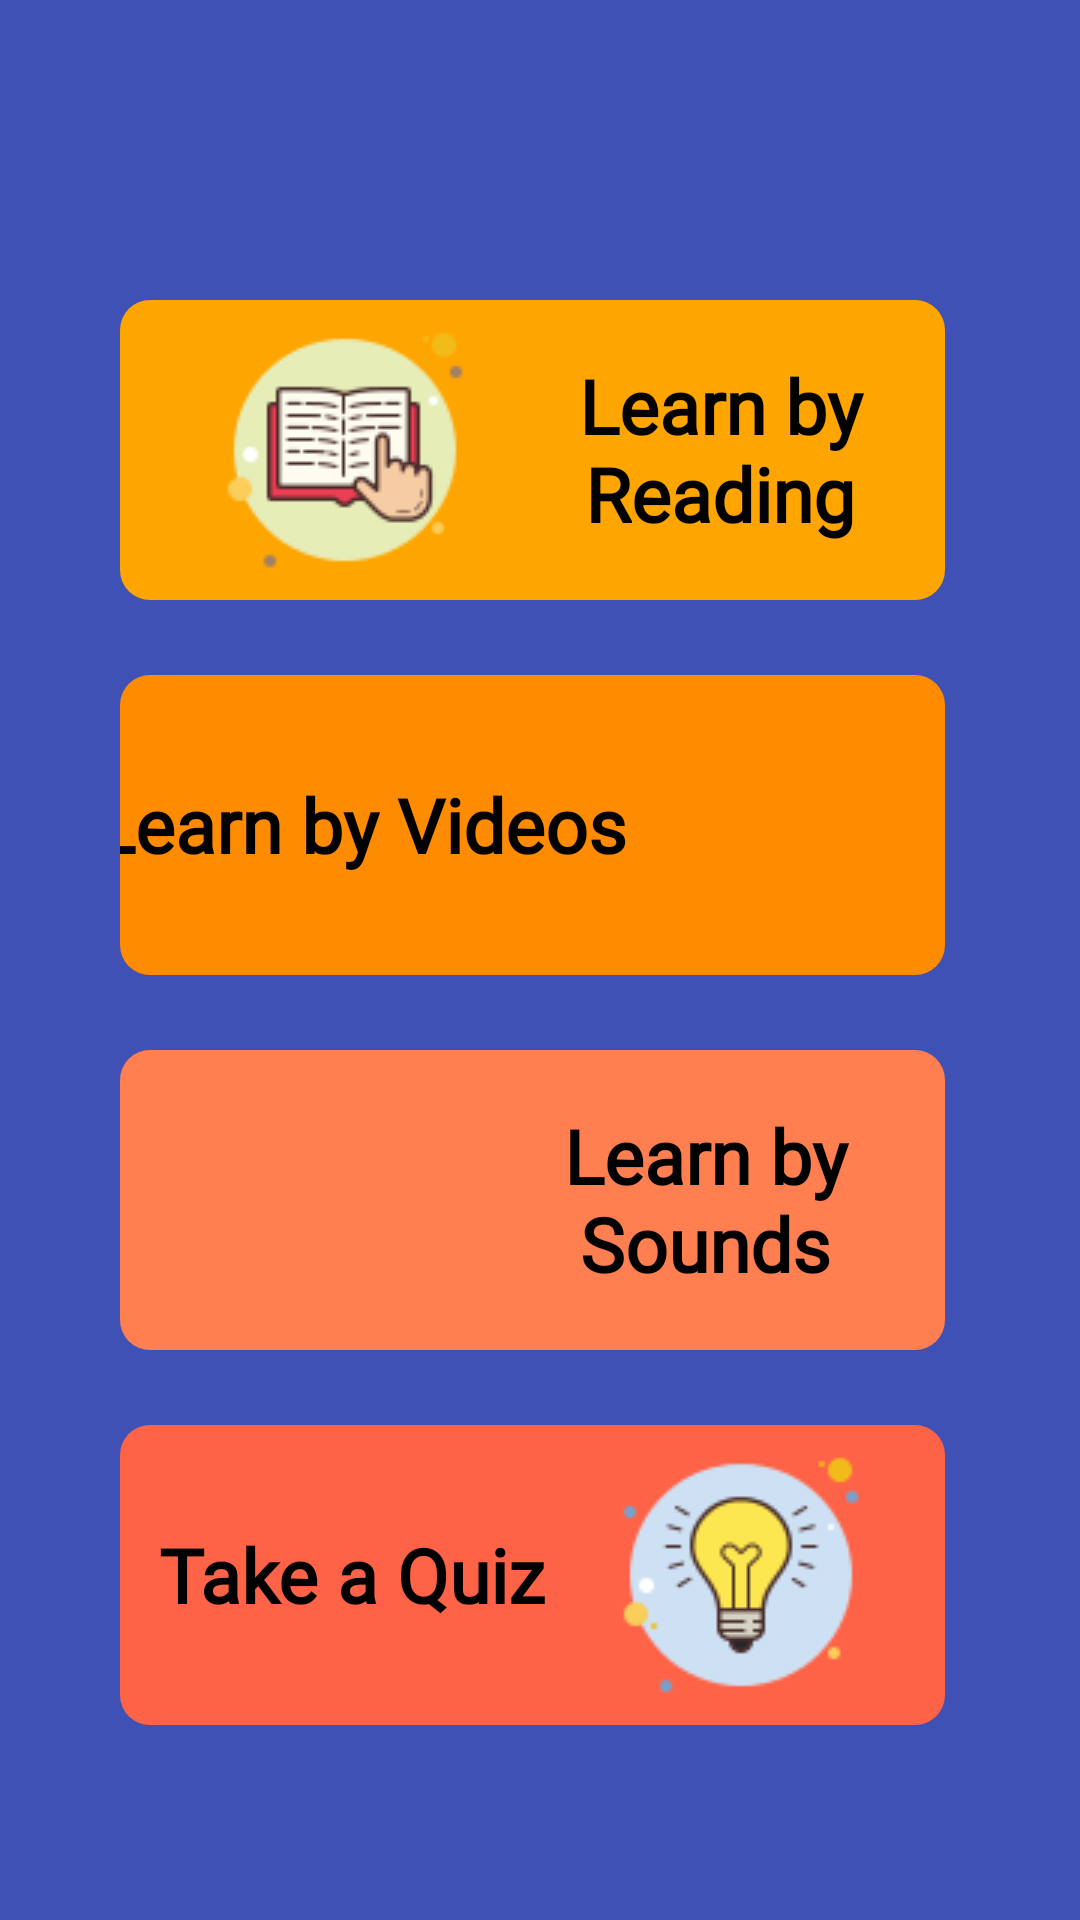

Reconstruct the res/layout file that produces this screen, plus the resources it refers to.
<!-- AndroidManifest.xml: application theme Theme.QuizProCAI -->
<!-- res/layout/activity_main.xml -->
<?xml version="1.0" encoding="utf-8"?>
<LinearLayout xmlns:android="http://schemas.android.com/apk/res/android"
    xmlns:app="http://schemas.android.com/apk/res-auto"
    xmlns:tools="http://schemas.android.com/tools"
    android:layout_width="match_parent"
    android:layout_height="match_parent"
    android:orientation="vertical"
    tools:context=".MainActivity"
    android:background="#3F51B5">


    <LinearLayout
        android:id="@+id/btnLearnByReading"
        android:layout_width="match_parent"
        android:layout_height="wrap_content"
        android:orientation="vertical"
        android:layout_marginTop="100dp"
        android:layout_marginStart="40dp"
        android:layout_marginEnd="40dp"
        android:weightSum="2"
        >

        <LinearLayout
            android:layout_width="match_parent"
            android:layout_height="wrap_content"
            android:layout_weight="1"
            android:gravity="center"
            android:orientation="horizontal"
            android:layout_marginEnd="5dp"
            android:background="@drawable/round_bg_white"
            android:backgroundTint="#FFA500"
            android:clickable="true"
            >

            <ImageView
                android:layout_marginLeft="10dp"
                android:layout_width="130dp"
                android:layout_height="100dp"
                android:src="@drawable/readlogo"/>

            <TextView
                android:layout_width="wrap_content"
                android:layout_height="wrap_content"
                android:layout_marginRight="15dp"
                android:fontFamily="@font/bubblegum_sans"
                android:text="Learn by Reading"
                android:textAlignment="center"
                android:textColor="@color/black"
                android:textSize="25dp"
                android:textStyle="bold" />
        </LinearLayout>
    </LinearLayout>

    <LinearLayout
        android:id="@+id/btnLearnByVideos"
        android:layout_width="match_parent"
        android:layout_height="wrap_content"
        android:orientation="horizontal"
        android:layout_marginTop="25dp"
        android:layout_marginStart="40dp"
        android:layout_marginEnd="40dp"
        android:weightSum="2"
        >

        <LinearLayout
            android:layout_width="match_parent"
            android:layout_height="wrap_content"
            android:layout_weight="1"
            android:gravity="center"
            android:orientation="horizontal"
            android:layout_marginEnd="5dp"
            android:background="@drawable/round_bg_white"
            android:backgroundTint="#FF8C00"
            android:clickable="true"
            >

            <TextView
                android:layout_width="wrap_content"
                android:layout_height="wrap_content"
                android:text="Learn by Videos"
                android:layout_marginLeft="15dp"
                android:textStyle="bold"
                android:textSize="25dp"
                android:textColor="@color/black"
                android:textAlignment="center"
                android:fontFamily="@font/bubblegum_sans"/>
            <ImageView
                android:layout_width="130dp"
                android:layout_height="100dp"
                android:src="@drawable/videologo"/>
        </LinearLayout>
    </LinearLayout>

    <LinearLayout
        android:layout_width="match_parent"
        android:layout_height="wrap_content"
        android:orientation="horizontal"
        android:layout_marginTop="25dp"
        android:layout_marginStart="40dp"
        android:layout_marginEnd="40dp"
        android:weightSum="2"
        >

        <LinearLayout
            android:id="@+id/btnLearnBySounds"
            android:layout_width="match_parent"
            android:layout_height="wrap_content"
            android:layout_weight="1"
            android:gravity="center"
            android:orientation="horizontal"
            android:layout_marginEnd="5dp"
            android:background="@drawable/round_bg_white"
            android:backgroundTint="#FF7F50"
            android:clickable="true"
            >

            <ImageView
                android:layout_width="130dp"
                android:layout_height="100dp"
                android:src="@drawable/musiclogo"/>
            <TextView
                android:layout_width="wrap_content"
                android:layout_height="wrap_content"
                android:text="Learn by Sounds"
                android:layout_marginRight="15dp"
                android:textStyle="bold"
                android:textSize="25dp"
                android:textColor="@color/black"
                android:textAlignment="center"
                android:fontFamily="@font/bubblegum_sans"/>
        </LinearLayout>
    </LinearLayout>

    <LinearLayout
        android:layout_width="match_parent"
        android:layout_height="wrap_content"
        android:orientation="horizontal"
        android:layout_marginTop="25dp"
        android:layout_marginStart="40dp"
        android:layout_marginEnd="40dp"
        android:weightSum="2"
        android:clickable="true"
        >

        <LinearLayout
            android:id="@+id/btnTakeAQuiz"
            android:layout_width="match_parent"
            android:layout_height="wrap_content"
            android:layout_weight="1"
            android:gravity="center"
            android:orientation="horizontal"
            android:layout_marginEnd="5dp"
            android:background="@drawable/round_bg_white"
            android:backgroundTint="#FF6347"
            >

            <TextView
                android:layout_width="wrap_content"
                android:layout_height="wrap_content"
                android:text="Take a Quiz"
                android:layout_marginLeft="10dp"
                android:textStyle="bold"
                android:textSize="25dp"
                android:textColor="@color/black"
                android:textAlignment="center"
                android:fontFamily="@font/bubblegum_sans"/>

            <ImageView
                android:layout_width="130dp"
                android:layout_height="100dp"
                android:src="@drawable/quizlogo"/>
        </LinearLayout>
    </LinearLayout>

</LinearLayout>
<!-- resources referenced by this layout -->
<resources>
  <color name="black">#FF000000</color>
  <!-- drawable quizlogo: png bitmap (drawable, 5413 bytes) -->
  <!-- drawable readlogo: png bitmap (drawable, 5318 bytes) -->
  <!-- drawable round_bg_white (drawable) -->
  <?xml version="1.0" encoding="utf-8"?>
  <shape xmlns:android="http://schemas.android.com/apk/res/android"
      android:shape="rectangle"
      >
  
      <solid android:color="@color/white"/>
      <corners android:radius="10dp"/>
  
  
  </shape>
  <style name="Theme.QuizProCAI" parent="Theme.MaterialComponents.DayNight.NoActionBar">
          
          <item name="colorPrimary">@color/purple_700</item>
          <item name="colorPrimaryVariant">@color/purple_500</item>
          <item name="colorOnPrimary">@color/white</item>
          
          <item name="colorSecondary">@color/teal_200</item>
          <item name="colorSecondaryVariant">@color/teal_700</item>
          <item name="colorOnSecondary">@color/black</item>
          
          <item name="android:statusBarColor" tools:targetApi="l">?attr/colorPrimaryVariant</item>
          
      </style>
  <color name="white">#FFFFFFFF</color>
  <color name="purple_700">#FF3700B3</color>
  <color name="purple_500">#FF6200EE</color>
  <color name="teal_200">#FF03DAC5</color>
  <color name="teal_700">#FF018786</color>
</resources>
